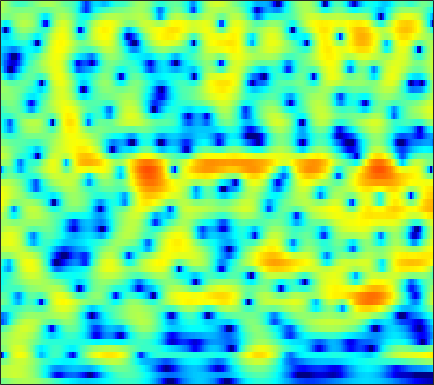

Values plotted in this chart, from the file beside it:
-0.77524, -0.45743, -0.056108, 0.3138, 0.56672, 0.87037, 1.1287, 1.2932, 1.4674, 1.5882, 1.6526, 1.664, 1.6272, 1.5306, 1.4194, 1.2197, 0.96651, 0.7421, 0.39924, 0.010883, -0.41614, -0.75948, -1.244, -1.7518
1.862, 2.101, 2.376, 2.599, 2.731, 2.857, 2.921, 2.926, 2.872, 2.743, 2.534, 2.321, 1.957, 1.493, 1.074, 0.4129, -0.377, -1.062, -2.116, -3.352, -4.8, -6.051, -7.975, -10.22
1.781, 2.005, 2.27, 2.493, 2.628, 2.764, 2.837, 2.848, 2.796, 2.662, 2.441, 2.214, 1.828, 1.342, 0.9075, 0.2345, -0.5494, -1.213, -2.196, -3.295, -4.504, -5.468, -6.786, -8.049
-0.4566, -0.1869, 0.3207, 0.9199, 1.377, 1.937, 2.393, 2.646, 2.85, 2.893, 2.775, 2.584, 2.202, 1.689, 1.232, 0.5526, -0.1763, -0.7333, -1.46, -2.14, -2.758, -3.173, -3.66, -4.083
-33.9, -12.43, -5.229, -1.448, 0.4647, 2.273, 3.492, 4.101, 4.569, 4.679, 4.458, 4.072, 3.257, 2.075, 0.9247, -0.9941, -3.368, -5.342, -7.575, -7.93, -6.595, -5.391, -4.075, -3.201
-0.2297, 0.04218, 0.6366, 1.379, 1.95, 2.626, 3.144, 3.402, 3.555, 3.47, 3.138, 2.717, 1.912, 0.8258, -0.1732, -1.727, -3.427, -4.615, -5.687, -5.847, -5.301, -4.702, -3.925, -3.324
0.5751, 0.8632, 1.253, 1.631, 1.892, 2.195, 2.423, 2.526, 2.562, 2.468, 2.234, 1.974, 1.52, 0.9576, 0.4787, -0.2143, -0.9295, -1.445, -2.079, -2.605, -3.015, -3.251, -3.478, -3.612
0.02154, 0.4087, 0.8997, 1.36, 1.681, 2.064, 2.389, 2.578, 2.747, 2.802, 2.733, 2.601, 2.304, 1.876, 1.467, 0.8029, -0.004229, -0.7067, -1.77, -2.969, -4.259, -5.24, -6.406, -7.105
-2.357, -1.933, -1.255, -0.4732, 0.1431, 0.9525, 1.689, 2.167, 2.693, 3.075, 3.299, 3.357, 3.282, 3.022, 2.705, 2.119, 1.314, 0.5472, -0.7633, -2.485, -4.775, -7.071, -11.37, -16.65
-11.83, -12.04, -9.886, -6.932, -4.971, -2.833, -1.173, -0.1885, 0.8427, 1.605, 2.144, 2.419, 2.616, 2.642, 2.559, 2.316, 1.938, 1.575, 0.9906, 0.3201, -0.3821, -0.8708, -1.404, -1.678
-10.38, -10.62, -9.427, -7.415, -5.931, -4.206, -2.83, -1.984, -1.054, -0.3567, 0.1603, 0.4439, 0.7168, 0.8792, 0.9268, 0.8964, 0.8005, 0.7277, 0.6464, 0.5979, 0.6213, 0.6896, 0.8303, 1.037
-2.888, -3.11, -3.265, -3.243, -3.166, -3.054, -2.918, -2.772, -2.493, -2.138, -1.748, -1.485, -1.248, -1.167, -1.228, -1.478, -1.835, -2.094, -2.236, -1.974, -1.306, -0.6139, 0.399, 1.371
-0.2495, -0.5834, -1.174, -2.027, -2.868, -4.323, -6.143, -7.524, -8.439, -7.358, -5.433, -4.145, -2.975, -2.531, -2.643, -3.446, -5.337, -7.925, -14.97, -17.32, -7.692, -3.975, -0.7167, 1.48
-1.506, -1.486, -1.766, -2.474, -3.288, -4.814, -6.947, -8.854, -10.24, -8.538, -5.905, -4.288, -2.703, -1.747, -1.407, -1.38, -1.691, -2.011, -2.271, -1.969, -1.037, -0.08411, 1.208, 2.334
-4.196, -3.572, -3.04, -2.755, -2.668, -2.675, -2.712, -2.676, -2.494, -2.094, -1.504, -1.038, -0.4726, 0.04508, 0.3554, 0.6258, 0.7944, 0.8984, 1.017, 1.165, 1.359, 1.52, 1.731, 1.881
-4.87, -4.229, -3.51, -2.867, -2.442, -1.932, -1.421, -1.026, -0.5022, 0.008925, 0.4908, 0.8404, 1.252, 1.557, 1.724, 1.877, 1.927, 1.896, 1.782, 1.601, 1.361, 1.147, 0.8297, 0.4804
-4.608, -4.386, -4.044, -3.607, -3.164, -2.362, -1.423, -0.7025, 0.2442, 1.109, 1.818, 2.256, 2.716, 2.996, 3.081, 3.061, 2.875, 2.618, 2.14, 1.5, 0.722, 0.06373, -0.8809, -1.814
-4.926, -5.914, -7.711, -9.288, -8.885, -6.243, -3.288, -1.46, 0.4987, 1.984, 3.087, 3.677, 4.195, 4.453, 4.482, 4.284, 3.825, 3.311, 2.399, 1.189, -0.3545, -1.732, -3.887, -6.403
-2.921, -4.089, -6.089, -7.808, -7.579, -4.982, -2.174, -0.4237, 1.435, 2.768, 3.709, 4.19, 4.545, 4.624, 4.523, 4.144, 3.505, 2.847, 1.681, 0.1754, -1.769, -3.576, -6.611, -10.62
0.5342, 0.437, 0.3612, 0.4009, 0.5667, 1.008, 1.579, 2.007, 2.538, 2.939, 3.147, 3.191, 3.116, 2.869, 2.578, 2.083, 1.451, 0.8553, -0.1139, -1.309, -2.785, -4.082, -6.087, -8.421
2.538, 2.731, 2.909, 3.04, 3.12, 3.163, 3.139, 3.071, 2.845, 2.478, 1.951, 1.453, 0.7146, -0.05511, -0.5943, -1.149, -1.557, -1.795, -2.1, -2.536, -3.142, -3.742, -4.745, -5.956
3.382, 3.709, 4.007, 4.176, 4.213, 4.1, 3.813, 3.469, 2.782, 1.807, 0.4919, -0.7924, -2.968, -5.611, -7.606, -8.81, -7.555, -6.116, -4.549, -3.547, -3.028, -2.913, -3.039, -3.435
2.739, 3.235, 3.713, 3.981, 4.035, 3.952, 3.652, 3.272, 2.565, 1.546, 0.1702, -1.174, -3.525, -6.559, -9.103, -10.49, -8.307, -6.286, -4.267, -2.915, -2.104, -1.777, -1.641, -1.777
1.364, 1.914, 2.394, 2.627, 2.678, 2.623, 2.444, 2.239, 1.873, 1.389, 0.7727, 0.2683, -0.4617, -1.151, -1.529, -1.815, -1.755, -1.557, -1.218, -0.911, -0.7272, -0.6893, -0.8028, -1.101
1.145, 1.268, 1.203, 0.9449, 0.7191, 0.4012, 0.2308, 0.2182, 0.3039, 0.4995, 0.6682, 0.7751, 0.8631, 0.8829, 0.8856, 0.8547, 0.8241, 0.771, 0.6982, 0.5644, 0.3586, 0.1529, -0.196, -0.6578
2.256, 1.658, 0.4842, -1.126, -2.601, -4.578, -5.43, -4.778, -3.041, -1.322, 0.05193, 0.7983, 1.523, 1.981, 2.171, 2.293, 2.237, 2.106, 1.823, 1.419, 0.9265, 0.5048, -0.08072, -0.6507
4.022, 3.108, 1.475, -0.8855, -3.3, -7.633, -10.41, -7.889, -4.022, -1.372, 0.3653, 1.272, 2.072, 2.536, 2.696, 2.703, 2.499, 2.232, 1.666, 0.8998, -0.1002, -0.9967, -2.338, -3.61
4.845, 4.28, 3.355, 2.317, 1.529, 0.6437, 0.1189, 0.02823, 0.2335, 0.5994, 0.9246, 1.103, 1.219, 1.162, 1.046, 0.7537, 0.367, -0.02564, -0.6923, -1.623, -2.96, -4.352, -7.104, -11.85
4.773, 4.484, 3.99, 3.466, 3.036, 2.504, 1.993, 1.638, 1.198, 0.7218, 0.1968, -0.273, -0.9792, -1.779, -2.368, -3.06, -3.526, -3.748, -3.844, -3.98, -4.258, -4.623, -5.295, -5.984
4.261, 4.045, 3.726, 3.346, 3.037, 2.565, 2.043, 1.595, 0.8971, 0.04744, -0.9695, -1.941, -3.55, -5.651, -7.644, -10.54, -11.98, -10.78, -8.19, -6.028, -4.454, -3.602, -2.74, -2.105
2.472, 2.288, 2.126, 1.936, 1.779, 1.444, 1.012, 0.5984, -0.05606, -0.8378, -1.82, -2.685, -4.175, -6.096, -8.002, -10.91, -12.22, -10.67, -7.481, -4.857, -2.876, -1.72, -0.5238, 0.3972
-2.54, -2.107, -1.341, -0.7426, -0.5966, -0.6901, -1.141, -1.583, -2.198, -2.678, -3.046, -3.192, -3.399, -3.584, -3.708, -3.695, -3.397, -2.88, -1.975, -0.8889, 0.1696, 0.9011, 1.723, 2.354
-11.26, -6.298, -3.145, -1.782, -1.635, -2.196, -3.722, -5.343, -7.876, -8.861, -7.276, -5.76, -4.069, -2.917, -2.256, -1.528, -0.866, -0.2851, 0.5025, 1.411, 2.301, 2.912, 3.574, 3.968
1.219, 1.049, 0.9249, 0.5927, 0.05648, -1.234, -3.326, -5.593, -9.309, -10.91, -8.347, -6.316, -4.561, -3.645, -3.357, -3.265, -3.137, -2.771, -1.689, -0.2195, 1.331, 2.348, 3.428, 4.101
3.067, 2.633, 2.063, 1.388, 0.8376, -0.07701, -1.05, -1.828, -2.723, -3.387, -3.782, -4.016, -4.481, -5.378, -6.595, -9.411, -15.22, -22.44, -12.31, -6.338, -2.773, -0.9081, 0.8841, 2.102
2.02, 1.681, 1.199, 0.7088, 0.3095, -0.198, -0.7244, -1.093, -1.581, -2.059, -2.535, -2.953, -3.605, -4.458, -5.253, -6.431, -7.398, -7.544, -6.534, -4.762, -2.884, -1.634, -0.2332, 0.8603
0.2835, -0.01751, -0.4295, -0.7859, -1.024, -1.25, -1.428, -1.516, -1.608, -1.687, -1.793, -1.904, -2.095, -2.341, -2.513, -2.72, -2.768, -2.698, -2.384, -1.882, -1.264, -0.7534, -0.06495, 0.6075
-1.655, -2.154, -2.773, -3.269, -3.422, -3.375, -2.99, -2.607, -2.037, -1.508, -1.083, -0.8254, -0.5879, -0.4381, -0.3764, -0.3362, -0.3334, -0.3246, -0.3366, -0.3185, -0.288, -0.233, -0.08827, 0.1968
-3.436, -4.56, -6.547, -8.831, -9.837, -8.715, -6.152, -4.369, -2.465, -1.063, -0.03451, 0.5254, 1.07, 1.424, 1.571, 1.658, 1.586, 1.448, 1.114, 0.5888, -0.1218, -0.7769, -1.675, -2.257
-3.901, -4.871, -7.07, -10.33, -12.21, -10.01, -6.133, -3.872, -1.741, -0.2491, 0.7593, 1.269, 1.749, 2.048, 2.171, 2.243, 2.193, 2.024, 1.609, 0.8104, -0.5195, -2.086, -5.519, -13.26
-3.833, -3.514, -3.402, -3.392, -3.233, -2.846, -2.199, -1.673, -1.107, -0.7318, -0.6258, -0.6618, -0.8227, -0.9819, -0.9858, -0.8407, -0.513, -0.2764, -0.04313, -0.03453, -0.338, -0.7444, -1.399, -1.833
-2.996, -2.307, -1.638, -1.22, -1.048, -0.8804, -0.9012, -1.04, -1.39, -2.096, -3.199, -4.335, -6.321, -8.497, -9.354, -8.326, -6.087, -4.456, -2.756, -1.469, -0.5316, 0.01592, 0.6304, 1.22
-1.219, -0.7782, -0.3468, -0.1043, -0.05654, -0.1299, -0.4071, -0.7731, -1.508, -2.609, -4.192, -5.801, -8.813, -12.97, -15.53, -12.91, -8.828, -6.538, -4.269, -2.561, -1.168, -0.2878, 0.7353, 1.635
0.2449, 0.3931, 0.4742, 0.4638, 0.4099, 0.1841, -0.1381, -0.4648, -1.084, -1.855, -2.797, -3.609, -4.721, -5.638, -6.051, -6.11, -5.747, -5.236, -4.366, -3.337, -2.2, -1.3, -0.09338, 1.014
1.085, 0.9429, 0.7222, 0.484, 0.3088, 0.07997, -0.1633, -0.3569, -0.636, -0.992, -1.424, -1.833, -2.414, -3.102, -3.684, -4.517, -5.449, -6.163, -6.803, -6.502, -5.048, -3.525, -1.505, 0.2494
0.6929, 0.1302, -0.5743, -1.179, -1.544, -1.718, -1.681, -1.56, -1.295, -1.082, -0.9914, -1.003, -1.223, -1.729, -2.336, -3.604, -5.599, -7.984, -14.19, -23.98, -9.949, -5.534, -1.814, 0.6625
-2.308, -3.643, -5.692, -7.712, -8.716, -8.812, -7.54, -6.31, -4.817, -3.523, -2.525, -1.947, -1.472, -1.263, -1.29, -1.597, -2.163, -2.67, -3.115, -2.877, -1.753, -0.5702, 1.055, 2.458
-6.199, -8.267, -11.92, -17.81, -25.71, -22.66, -15.72, -12.66, -9.693, -7.322, -5.428, -4.29, -3.032, -2.072, -1.524, -0.9395, -0.4928, -0.1858, 0.2871, 0.8518, 1.546, 2.111, 2.853, 3.508
-7.727, -9.373, -11.81, -14.36, -16.08, -17.54, -17.39, -16.07, -13.29, -10.33, -7.841, -6.272, -4.525, -3.195, -2.384, -1.432, -0.5972, -0.01697, 0.738, 1.488, 2.21, 2.728, 3.36, 3.868
-7.876, -8.87, -10.68, -13.14, -15.52, -20.69, -29.63, -22.32, -15.35, -11.23, -8.407, -6.853, -5.28, -4.143, -3.473, -2.724, -1.971, -1.362, -0.4763, 0.5262, 1.544, 2.272, 3.151, 3.85
-7.107, -7.313, -7.911, -8.747, -9.439, -10.18, -10.28, -9.835, -8.649, -7.303, -6.144, -5.555, -5.114, -5.038, -5.235, -5.75, -6.104, -5.801, -4.424, -2.462, -0.463, 0.8653, 2.323, 3.458
-5.891, -5.873, -5.867, -5.796, -5.701, -5.475, -5.104, -4.716, -4.182, -3.766, -3.562, -3.574, -4.015, -5.117, -6.572, -9.894, -17.51, -29.66, -11.74, -5.988, -2.527, -0.6246, 1.331, 2.811
-5.959, -6.524, -6.85, -6.454, -5.734, -4.568, -3.463, -2.754, -2.016, -1.532, -1.335, -1.384, -1.762, -2.554, -3.364, -4.541, -5.506, -5.691, -4.991, -3.631, -2.057, -0.9074, 0.5677, 1.893
-7.997, -11.95, -19.97, -13.02, -8.544, -4.928, -2.592, -1.385, -0.2395, 0.5006, 0.88, 0.9237, 0.7497, 0.3463, -0.08261, -0.7919, -1.563, -2.139, -2.814, -3.281, -3.265, -2.78, -1.552, 0.01148
-3.109, -4.493, -5.494, -4.88, -3.724, -1.997, -0.5243, 0.3733, 1.26, 1.84, 2.141, 2.2, 2.063, 1.708, 1.269, 0.4098, -0.7872, -2.011, -4.344, -8.056, -14.65, -15.66, -8.049, -3.459
0.4535, 0.05271, -0.3021, -0.3854, -0.278, 0.02902, 0.4068, 0.6952, 1.032, 1.268, 1.398, 1.434, 1.346, 1.075, 0.7476, 0.125, -0.773, -1.648, -3.117, -4.801, -6.104, -6.079, -4.661, -2.716
1.559, 1.234, 0.8027, 0.4274, 0.1976, -0.0554, -0.2144, -0.2931, -0.3205, -0.2837, -0.2092, -0.1545, -0.08704, -0.06809, -0.08565, -0.1663, -0.3459, -0.5299, -0.7921, -1.019, -1.116, -1.047, -0.7705, -0.3601
2.217, 1.701, 0.9169, 0.05428, -0.6045, -1.421, -2.071, -2.407, -2.641, -2.642, -2.484, -2.3, -1.938, -1.445, -1.032, -0.4726, 0.07142, 0.4308, 0.8327, 1.139, 1.364, 1.463, 1.513, 1.456
